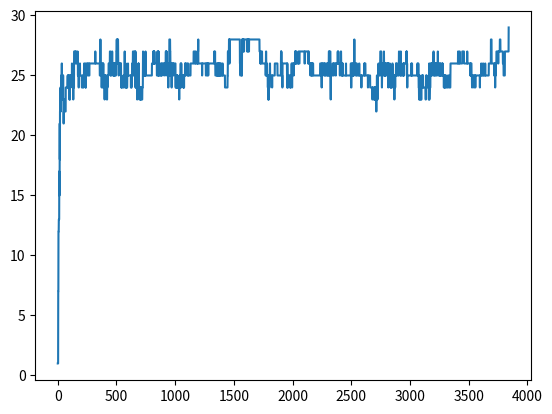

Python code for this plot:
import random
import time
import matplotlib.pyplot as plt


def random_selection(population, fitness):

    sum_of_fitness = sum(fitness)

    if(sum_of_fitness == 0):
        return population[0]

    probability = [i/sum_of_fitness for i in fitness]
    a = random.choices(population, weights=probability)

    return a[0]


def reproduce(x, y):

    cut = random.randint(0, 7)
    a = x[:cut]+y[cut:]

    return a


def mutate(child):

    change_cell = random.randint(0, (len(child)-1))
    a = child[:change_cell]+[random.randint(0, 7)]+child[change_cell+1:]

    return a

# hello = 0


def fitness_func(x):

    row_clashes = int(sum([x.count(queen)-1 for queen in x])/2)

    n = len(x)

    diagnol_clashes = 0
    left_diagonal = [0]*2*n
    right_diagnol = [0]*2*n

    for i in range(n):
        left_diagonal[i+x[i]] += 1
        right_diagnol[n+i-x[i]-1] += 1

    for i in range(2*n-1):
        diagnol_clashes += (left_diagonal[i]*(left_diagonal[i]-1))//2
        diagnol_clashes += (right_diagnol[i]*(right_diagnol[i]-1))//2

    clashes = row_clashes+diagnol_clashes

    return int(29-clashes)


def printboard(board):

    for i in range(8):
        for j in range(8):
            if(board[j] == i):
                print('Q', end=" ")
            else:
                print('0', end=' ')
        print('')


generation = 1
fitness_graph = []


def genetic_algorithm(population, fitness_func):

    global generation
    fitness_graph.append(max([fitness_func(x) for x in population]))
    while(1):

        new_population = []
        fitness = [fitness_func(x) for x in population]

        for _ in range(len(population)):

            x = random_selection(population, fitness)
            y = random_selection(population, fitness)

            while(x == y and generation > 10):
                y = random_selection(population, fitness)

            child = reproduce(x, y)

            if(random.random() <= 0.05):
                child = mutate(child)

            new_population.append(child)

        population = new_population

        fitness = [fitness_func(x) for x in population]

        max_fitness = max(fitness)

        print(generation)

        for i in range(len(population)):
            print(fitness[i], population[i])

        generation += 1

        fitness_graph.append(max_fitness)
        if(max_fitness >= 29):

            print(generation)
            plt.plot(range(1, generation+1), fitness_graph)
            plt.show()
            return population, fitness


if __name__ == "__main__":
    population = []
    for i in range(20):
        a = []
        for j in range(8):
            a.append(0)
        population.append(a)
    population, fitness = genetic_algorithm(population, fitness_func)
    board = []
    for i in range(len(population)):
        if(fitness[i] == 29):
            board = population[i]
            break
    printboard(board)
